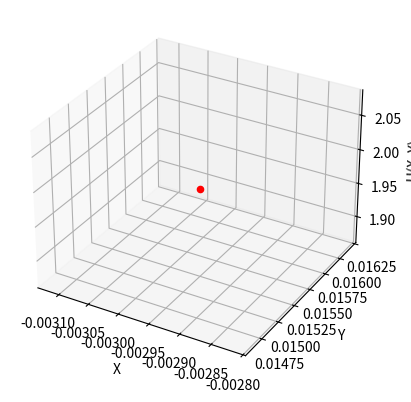

The matplotlib source for this figure:
import numpy as np
from matplotlib import pyplot as plt
# This import registers the 3D projection, but is otherwise unused.
from mpl_toolkits.mplot3d import Axes3D  # noqa: F401 unused import


def func_h(x, y):
    """
    Function definition

    :param(float) x: Value of X Coordinate
    :param(float) y: Value of Y Coordinate
    :return(float): Function value of H
    """
    # p1 = ((x * np.sin(20 * y) + y * np.sin(20 * x)) ** 2) * np.cosh(x * np.sin(10 * x))
    # p2 = ((x * np.cos(20 * y) - y * np.sin(10 * x)) ** 2) * np.cosh(y * np.cos(20 * y))
    # return p1 + p2
    return (x ** 2) + (3 * (y ** 3))


def gd_h(x, y):
    """
    Deterministic Gradient Descent Calculator

    :param(float) x: Last X co-ordinate
    :param(float) y: Last Y co-ordinate
    :return(float, float): New Values for gradient descent
    """
    # dh1_dy = np.cosh(x * np.sin(10 * x)) * 2 * (x * np.sin(20 * y) + y * np.sin(20 * x)) * (
    #         20 * x * np.cos(20 * y) + np.sin(20 * x))
    # dh2_dy = 2 * np.cosh(y * np.cos(20 * y)) * (x * np.cos(10 * y) - y * np.sin(10 * x)) * (
    #         -10 * x * np.sin(10 * y) - np.sin(10 * x)) + ((x * np.cos(10 * y) - y * np.sin(10 * x)) ** 2) * (
    #              np.sinh(y * np.cos(20 * y))) * (np.cos(20 * y) - 20 * y * np.sin(20 * y))
    # dh1_dx = np.cosh(x * np.sin(10 * x)) * 2 * (x * np.sin(20 * y) + y * np.sin(20 * x)) * (
    #         np.sin(20 * y) + 20 * y * np.cos(20 * x)) + ((x * np.sin(20 * y) + y * np.sin(20 * x)) ** 2) * np.sinh(
    #     x * np.sin(10 * x)) * (10 * x * np.cos(10 * x) + np.sin(10 * x))
    # dh2_dx = np.cosh(y * np.cos(20 * y)) * 2 * (x * np.cos(10 * y) - y * np.sin(10 * x)) * (
    #         np.cos(10 * y) - 10 * y * np.cos(10 * x))
    # return dh1_dx + dh2_dx, dh1_dy + dh2_dy
    return (2 * x), (9 * (y ** 2))


def get_sample_unit_circle():
    """
    Get a random point from a unit circle

    :return(tuple]): Sample coordinates (X, Y)
    """
    theta = np.random.uniform(0, 2 * np.pi)
    sample_x = np.cos(theta)
    sample_y = np.sin(theta)
    return sample_x, sample_y


def delta_h(theta1_x, theta1_y, theta2_x, theta2_y):
    return func_h(theta1_x + theta2_x, theta1_y + theta2_y) - func_h(theta1_x - theta2_x, theta1_y - theta2_y)


def get_deterministic_gradient(last_x, last_y, alpha):
    gd_x, gd_y = gd_h(last_x, last_y)
    new_x = gd_x * alpha
    new_y = gd_y * alpha
    return new_x, new_y


def get_stochastic_gradient(last_x, last_y, alpha, beta):
    ui_x, ui_y = get_sample_unit_circle()
    del_h = delta_h(theta1_x=last_x, theta1_y=last_y, theta2_x=(beta * ui_x), theta2_y=(beta * ui_y))

    new_x = alpha * del_h * ui_x / (2 * beta)
    new_y = alpha * del_h * ui_y / (2 * beta)

    return new_x, new_y


if __name__ == "__main__":
    k = 1000

    # X, Y and H Values of the travel chain with a random starting point
    X = [np.random.uniform(-0.5, 0.5)]
    Y = [np.random.uniform(-0.5, 0.5)]
    h = [func_h(X[0], Y[0])]
    alpha = 0.5
    beta = 0.1

    for i in range(1, k):
        # x_i, y_i = get_deterministic_gradient(last_x=X[i - 1], last_y=Y[i - 1], alpha=alpha)
        x_i, y_i = get_stochastic_gradient(last_x=X[i - 1], last_y=Y[i - 1], alpha=alpha, beta=beta)
        X.append(x_i)
        Y.append(y_i)
        h.append(func_h(x_i, y_i))

    fig = plt.figure()
    ax = fig.add_subplot(111, projection='3d')

    # ax.scatter(X[:-1], Y[:-1], h[:-1], c='g', marker='o')
    ax.scatter(X[-1], Y[-1], h[-1], c='r', marker='o')

    ax.set_xlabel('X')
    ax.set_ylabel('Y')
    ax.set_zlabel('H(X, Y)')

    plt.show()
